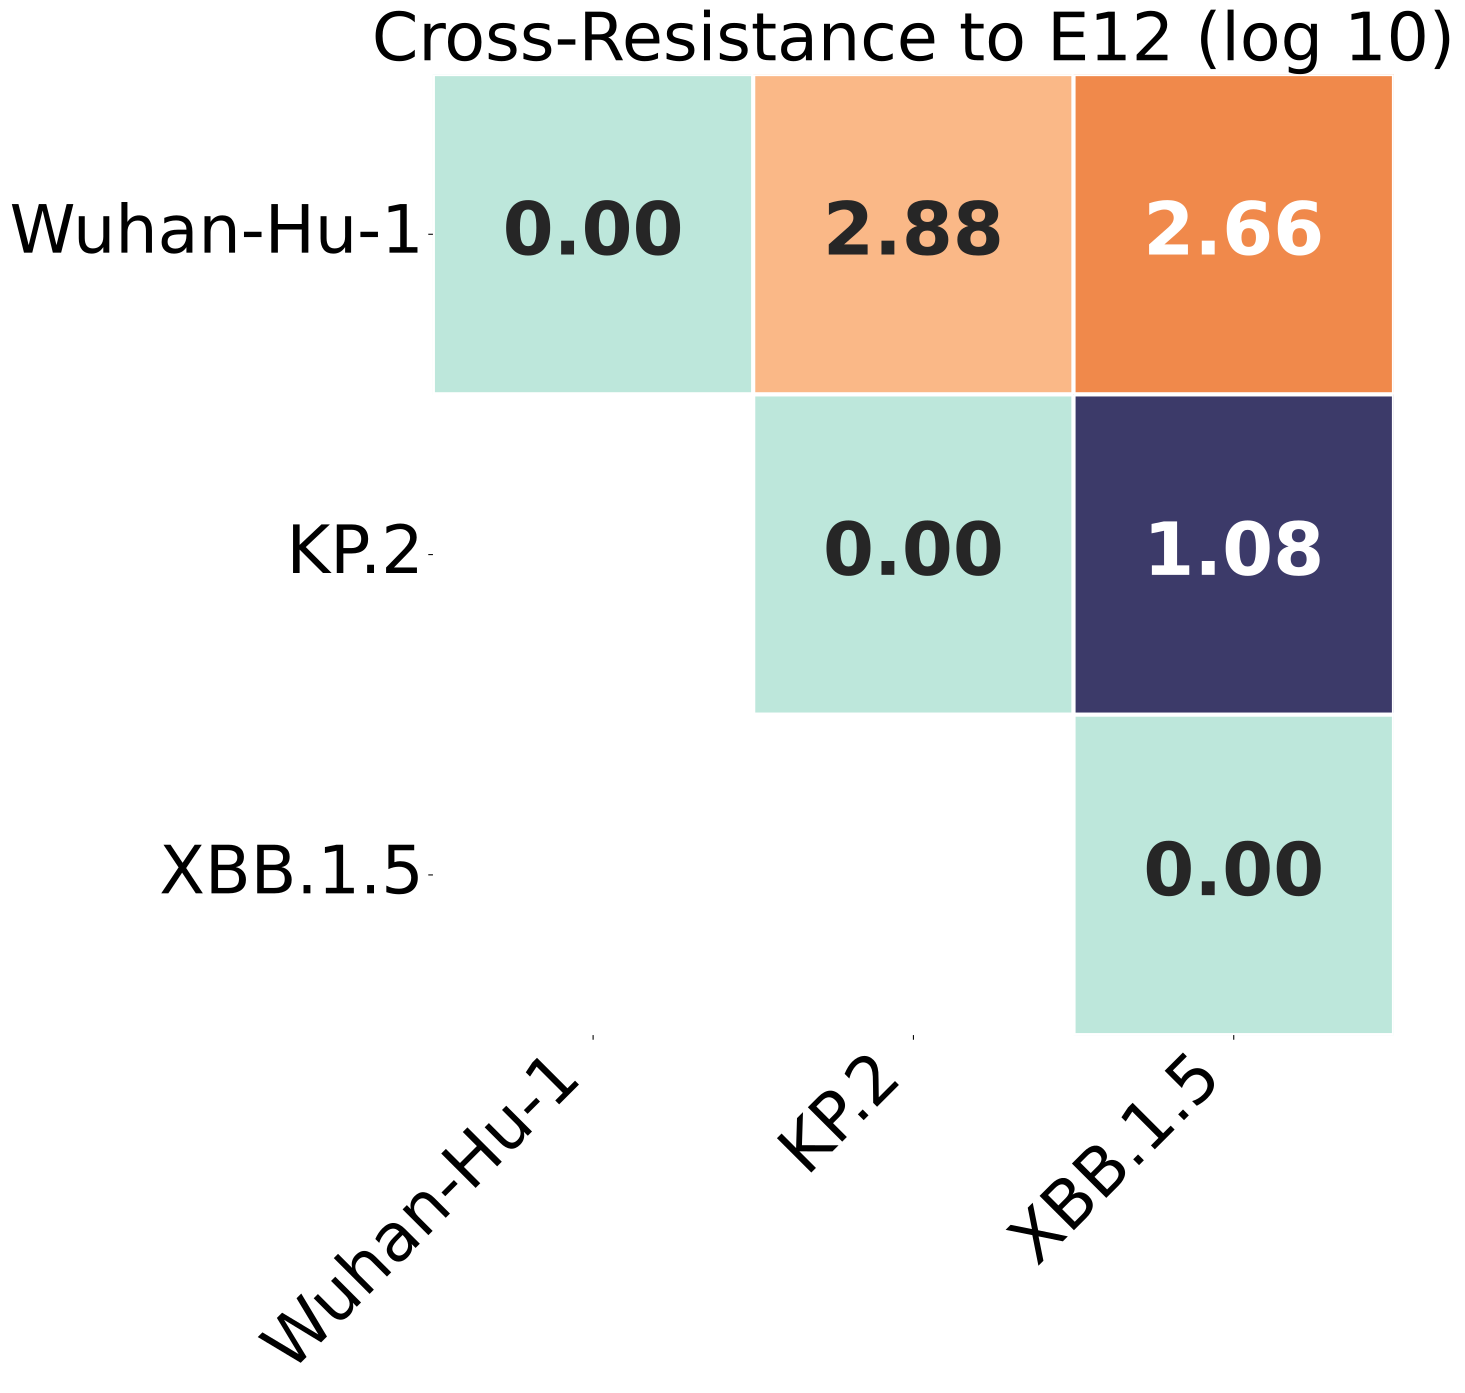

The data file committed next to this chart (first rows):
, Wuhan-Hu-1, KP.2, XBB.1.5
Wuhan-Hu-1, 0.0, 2.876, 2.665
KP.2, 2.876, 0.0, 1.084
XBB.1.5, 2.665, 1.084, 0.0
